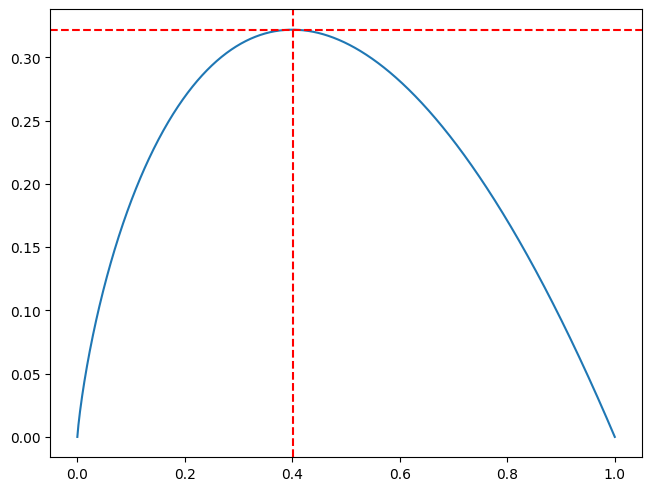

This figure's Python source:
import numpy as np
import matplotlib.pyplot as plt
import matplotlib as mpl
from numpy import log2 as l

def avg_mutual_inf_uniform_source(a,b,c,d,epsilon=1e-10):
    """
    Calculates the average mutual information for a noisy binary channel, with channel probabilities defined as:
             a
    X1 ----------- Y1
     b \          /
        \        /
         \      /
          \    /
            \ /
             X
           /   \
          /     \
         /       \
        /         \
     c /           \
    X0 -------------Y0
             d
    Python will have issues for channel probs that are 0, so will replace with an epsilon.
    ASSUMES A UNIFORM SOURCE!
    Known bug- singularity when a=c or b=d. Add a small epsilon to make them different and there's no problem/the actual solution is well-behaved at this point.
    """
    chan_probs = [a,b,c,d]
    new_probs = [epsilon if i==0 else i for i in chan_probs]
    an,bn,cn,dn = new_probs

    mi = 0.5*(an*(1-np.log2(1+cn/an)) + bn*(1-np.log2(1+dn/bn)) +cn*(1-np.log2(1+an/cn)) + dn*(1-np.log2(1+bn/dn)))
    return mi

def avg_mi_arb_p(a,b,c,d,px1,epsilon=1e-10):
    """
    Calculates the average mutual information for a noisy binary channel, with channel probabilities defined as:
             a
    X1 ----------- Y1
     b \          /
        \        /
         \      /
          \    /
            \ /
             X
           /   \
          /     \
         /       \
        /         \
     c /           \
    X0 -------------Y0
             d
    And the probability of X1 being px1.
    Python will have issues for channel probs that are 0, so will replace with an epsilon.
    Known bug- singularity when a=c or b=d. Add a small epsilon to make them different and there's no problem/the actual solution is well-behaved at this point.
    """
    px0=1-px1
    chan_probs = [a,b,c,d]
    new_probs = [epsilon if i==0 else i for i in chan_probs]
    an,bn,cn,dn = new_probs
    py1 = (px1*an + px0*cn)
    py0 = 1-py1
    mi = (px1*(an*l(an/py1) + bn*l(bn/py0)) + px0*(cn*l(cn/py1) + dn*l(dn/py0)))
    return mi

def find_capacity_and_p(a,b,c,d,num_samples=1000,epsilon=1e-15):
    """"Given channel probabilities a,b,c and d 
    (a,d: 1 and 0 fidelity rates respectively, 
    b,c:1->0 and 0->1 error respectively)
    calculates the central capacity and
    capacity-achieving priors."""
    test_ps = np.linspace(epsilon,1-epsilon,num_samples)
    mis = avg_mi_arb_p(a,b,c,d,test_ps,epsilon=epsilon)

    capacity = np.max(mis)
    capacity_achieving_p = test_ps[np.argmax(mis)]
    return capacity, capacity_achieving_p

def capacity_and_capacity_achieving_p_with_err(b,berr,c,cerr,num_samples=1000,epsilon=1e-15):
    """"Given the 1->0 crossover rate (b) and its error,
    the 0->1 crossover rate (c) and its error,
    calculates the capacity of the channel, the capacity-achieving prior
    and the error in both (both above and below the mean)"""
    central_cap, central_p = find_capacity_and_p(1-b,b,c,1-c,num_samples,epsilon)
    cap_b_plus, p_b_plus = find_capacity_and_p(1-(b+berr),b+berr,c,1-c)
    cap_b_min, p_b_min = find_capacity_and_p(1-(b-berr),b-berr,c,1-c)
    cap_c_plus, p_c_plus = find_capacity_and_p(1-b,b,c+cerr,1-(c+cerr))
    cap_c_min, p_c_min = find_capacity_and_p(1-b,b,c-cerr,1-(c-cerr))
    
    delta_cap_above = np.sqrt((central_cap-cap_b_min)**2 + (central_cap-cap_c_min)**2)
    delta_cap_below = np.sqrt((central_cap-cap_b_plus)**2 + (central_cap-cap_c_plus)**2)
    delta_p_above = np.sqrt((np.max([p_b_plus,p_b_min])-central_p)**2 + (np.max([p_c_plus,p_c_min])-central_p)**2)
    delta_p_below = np.sqrt((np.min([p_b_plus,p_b_min])-central_p)**2 + (np.min([p_c_plus,p_c_min])-central_p)**2)

    return (central_cap,central_p), [(delta_cap_above,delta_cap_below),(delta_p_above,delta_p_below)]


if __name__ == "__main__":
    font = {'family' : 'Apple SD Gothic Neo',
        'weight' : 'regular',
        'size'   : 10}
    mpl.rc('font',**font)
    mpl.rcParams['pdf.fonttype'] = 42
    mpl.rcParams['ps.fonttype'] = 42
    mpl.rcParams['svg.fonttype'] = 'none'
    mpl.rcParams['figure.constrained_layout.use'] = True
    mpl.rcParams['axes.unicode_minus'] = False
    a1=0.5
    b1=0.5
    c1=0
    d1=1
    px1 = 0.5
    print(avg_mi_arb_p(a1,b1,c1,d1,px1))

    ps = np.linspace(1e-10,1-1e-10,1000)
    mis = avg_mi_arb_p(a1,b1,c1,d1,ps,epsilon=1e-20)

    fig,ax=plt.subplots()
    ax.plot(ps,mis)
    cap_achieving_p = ps[np.argmax(mis)]
    cap = np.max(mis)
    ax.axvline(cap_achieving_p,c='r',ls='--')
    ax.axhline(cap,c='r',ls='--')
    print(f"Capacity: {cap}, Prior: {cap_achieving_p}")

    print(capacity_and_capacity_achieving_p_with_err(b1,0.05,c1,0.05))
    plt.show()
